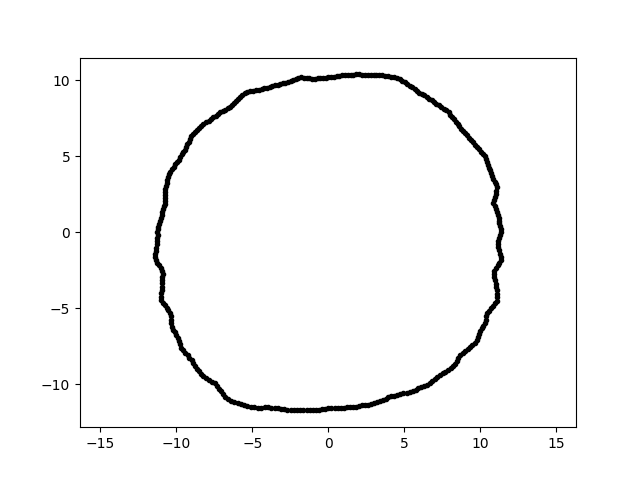

The table this chart was drawn from, first rows:
-2.126073284021966752e-15, -1.157380389459895476e+01, 2.000000000000000000e+00
6.250307100708811167e-16, 1.020752612926521863e+01, 2.000000000000000000e+00
-6.786088948308106161e+00, 8.087345883810048264e+00, 2.000000000000000000e+00
1.833254413688784279e+00, 1.039690242708712020e+01, 2.000000000000000000e+00
-1.065626111154526257e+01, 3.055633703176630078e+00, 2.000000000000000000e+00
1.016576514456649427e+01, 5.179716054740039155e+00, 2.000000000000000000e+00
-7.664383972408757018e+00, -9.809964131399341980e+00, 2.000000000000000000e+00
3.771745322179452131e+00, -1.095394379249647976e+01, 2.000000000000000000e+00
5.817318440030390114e+00, 9.309655566007853267e+00, 2.000000000000000000e+00
-2.485168595918477497e+00, 9.967466821131871768e+00, 2.000000000000000000e+00
-9.687398337838949658e+00, -7.568625079598635175e+00, 2.000000000000000000e+00
5.925647420247453390e+00, -1.026352239960803381e+01, 2.000000000000000000e+00
3.558604869811318405e+00, 1.033493897225618241e+01, 2.000000000000000000e+00
-1.971919290574125183e+00, 1.014464530549244081e+01, 2.000000000000000000e+00
-1.124210680339215251e+01, 1.376761011244688330e-15, 2.000000000000000000e+00
1.102223881306180964e+01, 3.160576120377113440e+00, 2.000000000000000000e+00
-6.945384859197548444e+00, 7.989751318012001668e+00, 2.000000000000000000e+00
-8.928998298424707158e+00, 6.487296996293054896e+00, 2.000000000000000000e+00
-1.089701365219415763e+01, -2.716930650856441254e+00, 2.000000000000000000e+00
-1.036457716953550445e+01, -5.745178939554248743e+00, 2.000000000000000000e+00
-2.478428036411448598e+00, -1.166008716427683822e+01, 2.000000000000000000e+00
-1.005698803763305094e+01, 4.477659562159041151e+00, 2.000000000000000000e+00
4.528053876370653263e+00, 1.017017552054802110e+01, 2.000000000000000000e+00
-9.934074761316960434e+00, 4.632335137886388843e+00, 2.000000000000000000e+00
-2.999646574067923233e+00, 9.811401851317052447e+00, 2.000000000000000000e+00
6.497441444946045586e+00, -1.000518243550922470e+01, 2.000000000000000000e+00
-9.274442076565090787e+00, 5.795314609703825504e+00, 2.000000000000000000e+00
1.129951759583718562e+01, 3.945878493321778313e-01, 2.000000000000000000e+00
8.324267684270765244e+00, -8.620031527169603081e+00, 2.000000000000000000e+00
-1.128275440474118874e+01, -7.889670454651506182e-01, 2.000000000000000000e+00
5.551628966247609043e+00, -1.044109552260518647e+01, 2.000000000000000000e+00
2.617518271057562185e+00, -1.133771724158381033e+01, 2.000000000000000000e+00
1.041565971135272051e+01, -5.307043696208010530e+00, 2.000000000000000000e+00
1.135163155028853410e+01, 0.000000000000000000e+00, 2.000000000000000000e+00
-1.122975468769357121e+01, 1.960160972016462277e-01, 2.000000000000000000e+00
-6.323448118811294094e+00, 8.391499080853849435e+00, 2.000000000000000000e+00
-1.051272427569982781e+01, 3.826318717402461100e+00, 2.000000000000000000e+00
8.072834129259394143e-01, -1.154469066283323819e+01, 2.000000000000000000e+00
8.206005979203442990e+00, -8.799864046373224724e+00, 2.000000000000000000e+00
1.122332949625399934e+01, -3.919273022686173835e-01, 2.000000000000000000e+00
-4.954055463822514938e+00, 9.317223221604599814e+00, 2.000000000000000000e+00
1.122551574666699459e+01, -1.179849248016243024e+00, 2.000000000000000000e+00
-7.335526165061208914e+00, -1.009648559073348650e+01, 2.000000000000000000e+00
-1.074648551560099641e+01, 2.481021671943869134e+00, 2.000000000000000000e+00
-1.076196584048841487e+01, -4.791535902496032229e+00, 2.000000000000000000e+00
-3.320048384813522269e+00, -1.157838469144937044e+01, 2.000000000000000000e+00
-1.040362213872490571e+01, -5.300910246603996789e+00, 2.000000000000000000e+00
1.000167195683658150e+01, -6.495161713440278817e+00, 2.000000000000000000e+00
8.386990356446812456e+00, 7.290699487051801597e+00, 2.000000000000000000e+00
1.088284455590307287e+00, 1.035433494035139823e+01, 2.000000000000000000e+00
9.315809578087895559e+00, -7.543793852620702012e+00, 2.000000000000000000e+00
7.267963193918968834e+00, 8.360835243129486116e+00, 2.000000000000000000e+00
-1.036968160262592953e+01, -5.513657511442726644e+00, 2.000000000000000000e+00
6.833595201616550874e+00, -9.759385366071155588e+00, 2.000000000000000000e+00
8.741540169041154940e+00, 6.829639687602955256e+00, 2.000000000000000000e+00
6.635510085948690850e+00, 8.805619298368210224e+00, 2.000000000000000000e+00
2.586534740381979613e+00, 1.037402422065213337e+01, 2.000000000000000000e+00
4.864133473509249406e+00, 9.972951546690460134e+00, 2.000000000000000000e+00
8.273574748607563478e+00, 7.449560164446734412e+00, 2.000000000000000000e+00
-2.268651160075316753e+00, -1.167119843640118759e+01, 2.000000000000000000e+00
-6.190950026043262611e+00, 8.521111686386490192e+00, 2.000000000000000000e+00
... 299 more rows
